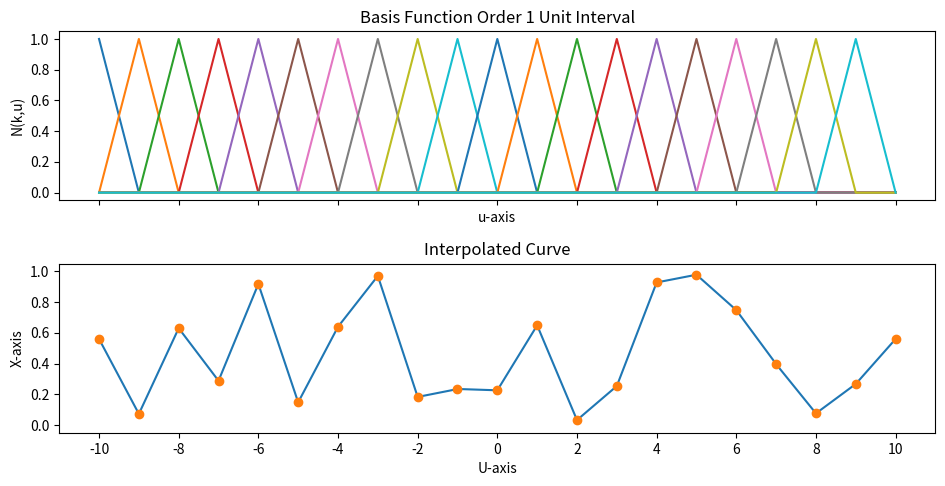

Here is the Python script that generated this plot:
import matplotlib.pyplot as plt
import random

__author__    = "Shoichiro Yamanishi"
__copyright__ = "Copyright 2023, Shoichiro Yamanishi"
__license__   = "GPLv3"
__version__   = "1.0"

'''
This is a sample python code to illustrate the order-1 B-spline basis functions 
at the regular unit interval (..., -2.0, -1.0, 0.0, 1.0, 2.0, ... )
'''

def N_order1_unit( k : int, u : float ) -> float:

    '''Basis function of order 1.
       :param k: knot index.
       :param u: input
       :returns: output       
    '''

    fk = float(k)

    if fk - 1.0 <= u and u < fk:
        return u - (fk - 1.0 )

    elif fk <= u and u < fk + 1.0:
        return fk + 1.0 - u
    else:
        return 0.0


def D_order1_unit( k : int, u : float ) -> float:

    '''1st derivative of the basis function of order 1.
       :param k: knot index.
       :param u: input
       :returns: output       
    '''

    fk = float(k)

    if fk - 1.0 <= u and u < fk:
        return 1.0

    elif fk <= u and u < fk + 1.0:
        return -1.0
    else:
        return 0.0

def interpolate_N_order1_unit( points : [float], x : float ) -> float:

    sum = 0.0

    for k in range( -10, 11 ):
        sum += N_order1_unit( k, x )* points[ k ]

    return sum

def plot_one_basis_func( ax, knot_index ):

    xs = []
    ys = []

    for i in range(-1000,1001):

        # -10.0 <= x <= 10.0
        x = float(i) / 100.0 
        y = N_order1_unit( knot_index, x )

        xs.append( x )
        ys.append( y )

    ax.plot( xs, ys )

def plot_interpolated_points( ax, points ):

    xs = []
    ys = []

    for i in range(-1000,1001):

        # -10.0 <= x <= 10.0
        x = float(i) / 100.0 
        y = interpolate_N_order1_unit( points, x )

        xs.append( x )
        ys.append( y )

    ax.plot( xs, ys )

    xs = []
    ys = []

    for i in range(-10,11):
        xs.append( float(i) )
        ys.append( points[i] )   

    ax.plot( xs, ys, 'o' )


fig, axs = plt.subplots( 2, sharex=True, sharey=True )

# Plot the basis functions

for k in range( -10, 10 ):
    plot_one_basis_func( axs[0], k )

axs[0].set_title( 'Basis Function Order 1 Unit Interval' )
axs[0].set_xticks([ -10, -8, -6, -4, -2, 0, 2, 4, 6, 8, 10 ])
axs[0].set_xlabel('u-axis')
axs[0].set_ylabel('N(k,u)')

# Plot the interpolated points

points = []
for i in range( -10, 10 ):
    points.append( random.random() )

plot_interpolated_points( axs[1], points )


axs[1].set_title( 'Interpolated Curve' )
axs[1].set_xticks([ -10, -8, -6, -4, -2, 0, 2, 4, 6, 8, 10 ])
axs[1].set_xlabel('U-axis')
axs[1].set_ylabel('X-axis')

#plt.show()
plt.tight_layout()
plt.gcf().set_size_inches(10, 5)
plt.savefig('basis_order_1_unit.png', dpi=300)
